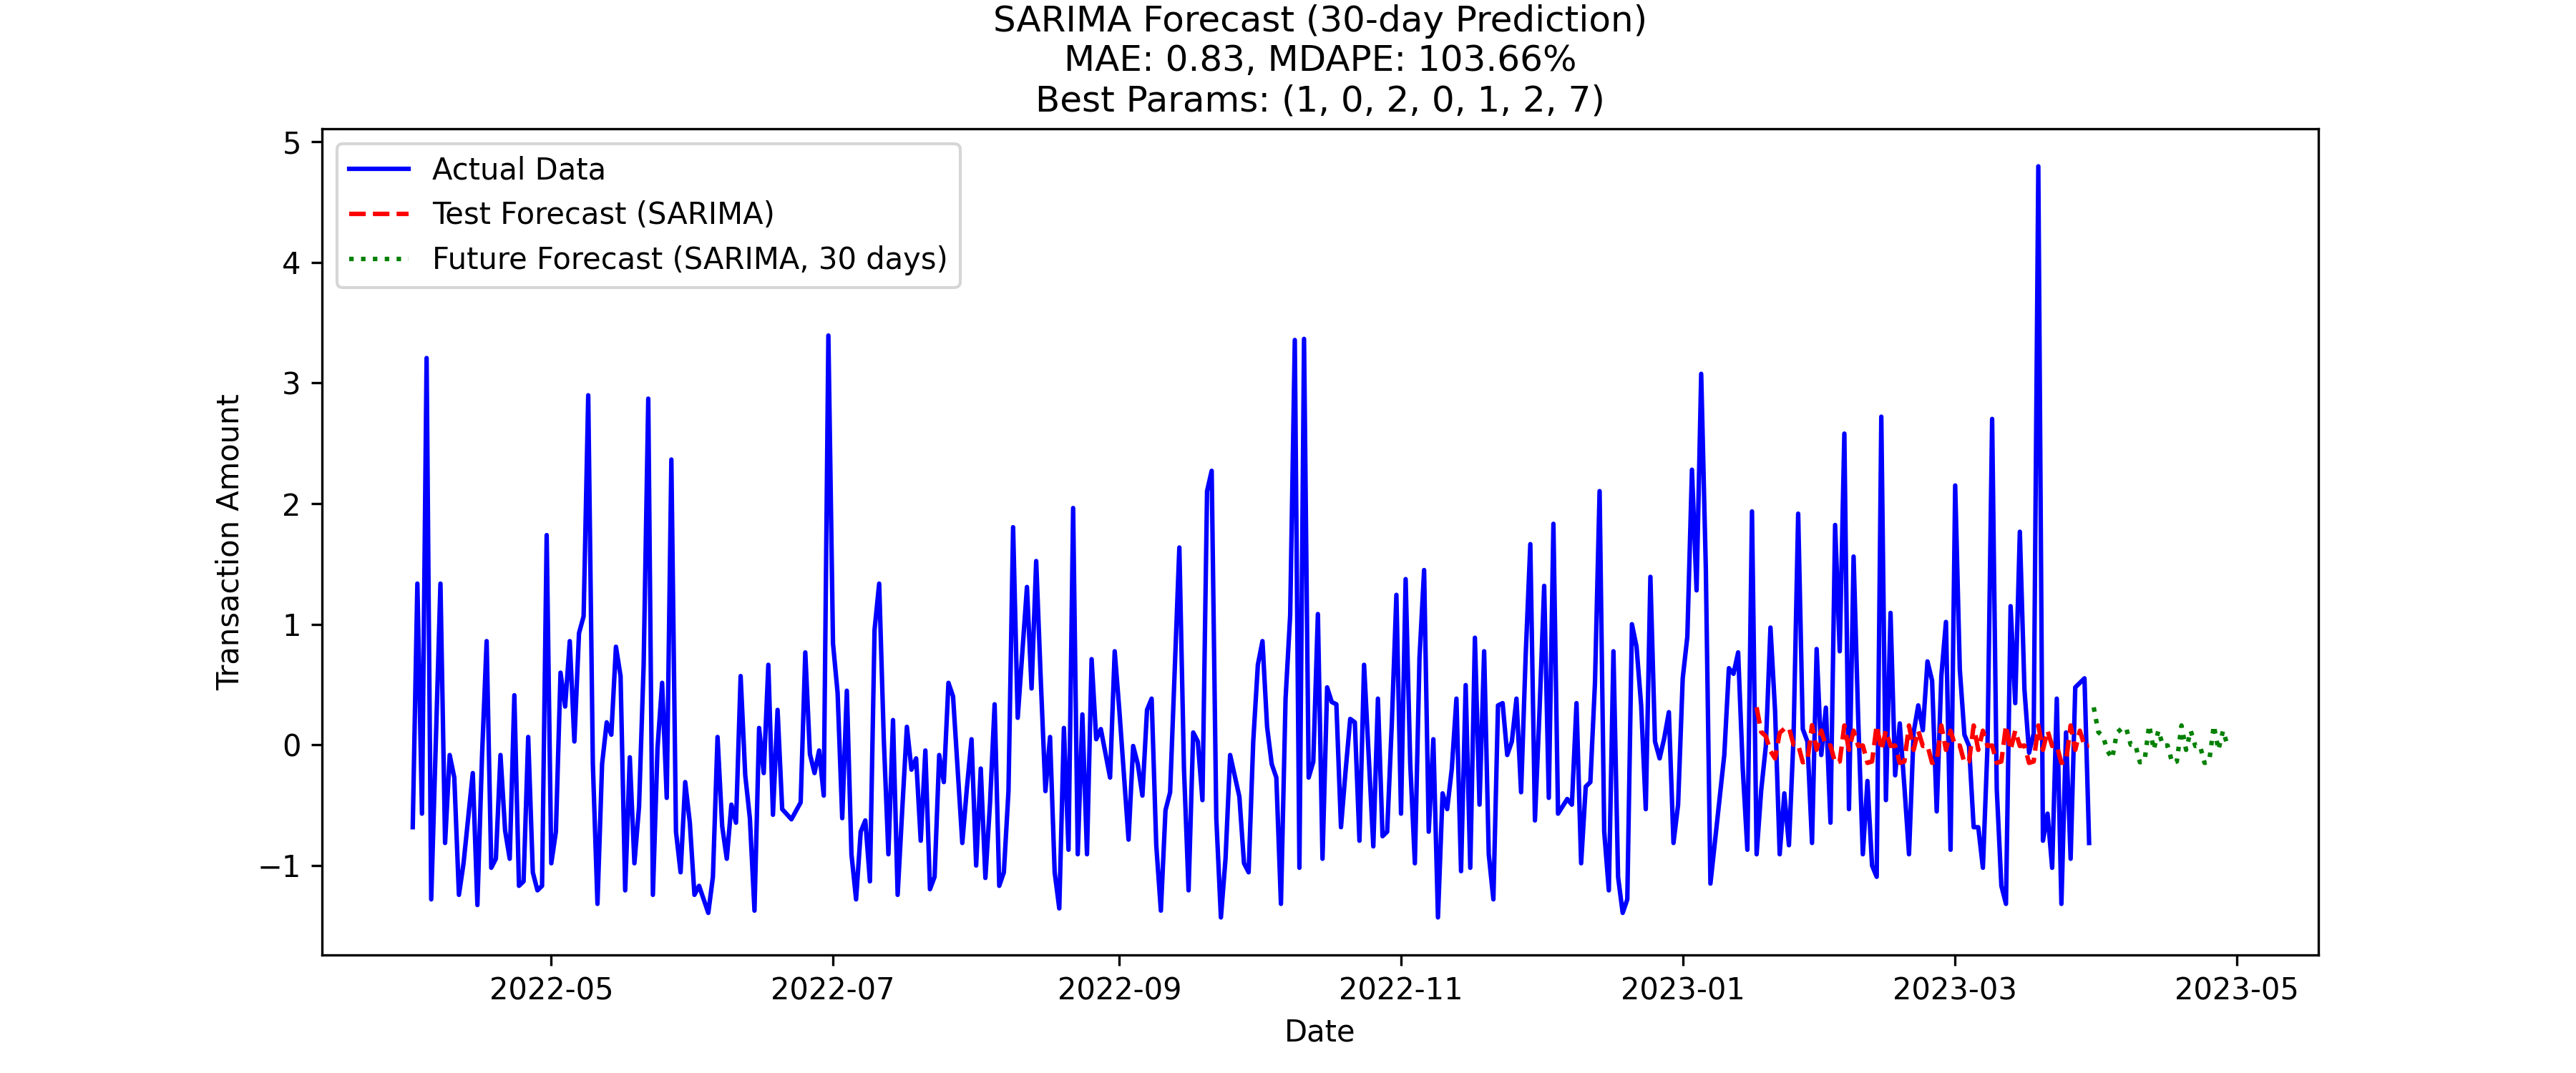

Source data for this figure (header and first rows):
date, predicted_sales
2023-03-31, 0.3107
2023-04-01, 0.1057
2023-04-02, 0.0715
2023-04-03, -0.05259
2023-04-04, -0.113
2023-04-05, 0.09905
2023-04-06, 0.1332
2023-04-07, 0.1431
2023-04-08, 0.001387
2023-04-09, 0.001795
2023-04-10, -0.1448
2023-04-11, -0.1345
2023-04-12, 0.1628
2023-04-13, -0.04031
2023-04-14, 0.1184
2023-04-15, -0.008898
2023-04-16, -0.005297
2023-04-17, -0.1497
2023-04-18, -0.1379
2023-04-19, 0.1605
2023-04-20, -0.04191
2023-04-21, 0.1173
2023-04-22, -0.00966
2023-04-23, -0.005822
2023-04-24, -0.15
2023-04-25, -0.1381
2023-04-26, 0.1603
2023-04-27, -0.04203
2023-04-28, 0.1172
2023-04-29, -0.009717
